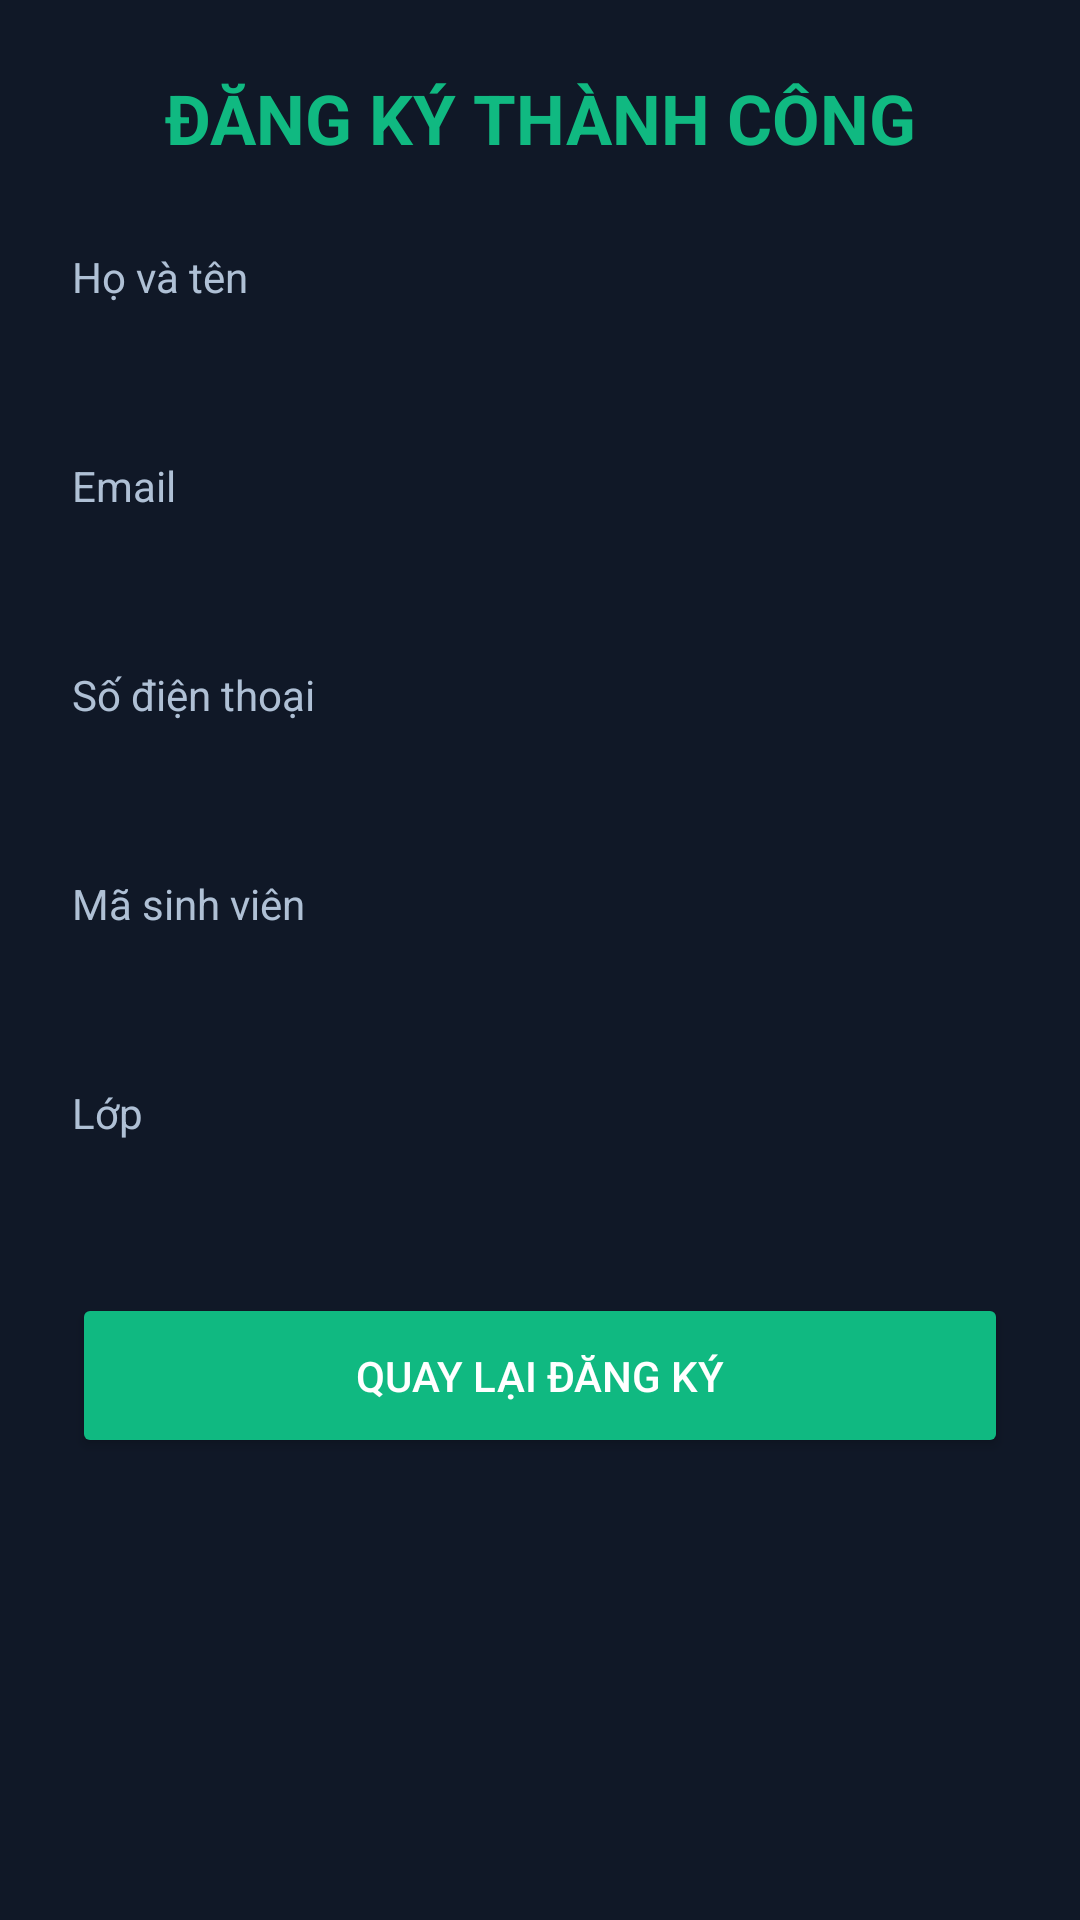

The Android layout XML behind this screen, and the referenced resources:
<!-- AndroidManifest.xml: application theme Theme.NgoThanhNguyen_BTtailop2 -->
<!-- res/layout/activity_student_detail.xml -->
<?xml version="1.0" encoding="utf-8"?>
<ScrollView
    xmlns:android="http://schemas.android.com/apk/res/android"
    android:layout_width="match_parent"
    android:layout_height="match_parent"
    android:fillViewport="true"
    android:background="#101827">

    <LinearLayout
        android:layout_width="match_parent"
        android:layout_height="wrap_content"
        android:orientation="vertical"
        android:padding="24dp">

        <TextView
            android:layout_width="match_parent"
            android:layout_height="wrap_content"
            android:text="ĐĂNG KÝ THÀNH CÔNG"
            android:textColor="#10B981"
            android:textStyle="bold"
            android:textSize="23sp"
            android:gravity="center"
            android:layout_marginBottom="28dp"/>

        <TextView
            android:layout_width="match_parent"
            android:layout_height="wrap_content"
            android:text="Họ và tên"
            android:textColor="#AFC0D5"/>

        <TextView
            android:id="@+id/tvName"
            style="@style/DetailValue"/>

        <TextView
            android:layout_width="match_parent"
            android:layout_height="wrap_content"
            android:text="Email"
            android:textColor="#AFC0D5"/>

        <TextView
            android:id="@+id/tvEmail"
            style="@style/DetailValue"/>

        <TextView
            android:layout_width="match_parent"
            android:layout_height="wrap_content"
            android:text="Số điện thoại"
            android:textColor="#AFC0D5"/>

        <TextView
            android:id="@+id/tvPhone"
            style="@style/DetailValue"/>

        <TextView
            android:layout_width="match_parent"
            android:layout_height="wrap_content"
            android:text="Mã sinh viên"
            android:textColor="#AFC0D5"/>

        <TextView
            android:id="@+id/tvStudentId"
            style="@style/DetailValue"/>

        <TextView
            android:layout_width="match_parent"
            android:layout_height="wrap_content"
            android:text="Lớp"
            android:textColor="#AFC0D5"/>

        <TextView
            android:id="@+id/tvClass"
            style="@style/DetailValue"/>

        <Button
            android:id="@+id/btnBack"
            android:layout_width="match_parent"
            android:layout_height="55dp"
            android:text="QUAY LẠI ĐĂNG KÝ"
            android:textColor="#FFFFFF"
            android:backgroundTint="#10B981"/>

    </LinearLayout>
</ScrollView>
<!-- resources referenced by this layout -->
<resources>
  <style name="DetailValue">
          <item name="android:layout_width">match_parent</item>
          <item name="android:layout_height">wrap_content</item>
          <item name="android:textColor">#FFFFFF</item>
          <item name="android:textSize">17sp</item>
          <item name="android:textStyle">bold</item>
          <item name="android:layout_marginTop">6dp</item>
          <item name="android:layout_marginBottom">22dp</item>
      </style>
  <style name="Theme.NgoThanhNguyen_BTtailop2" parent="Theme.AppCompat.DayNight.NoActionBar">
  
          <item name="colorPrimary">#10B981</item>
          <item name="colorPrimaryDark">#101827</item>
          <item name="colorAccent">#10B981</item>
          <item name="android:statusBarColor">#101827</item>
          <item name="android:navigationBarColor">#101827</item>
          <item name="android:windowLightStatusBar">false</item>
  
      </style>
</resources>
